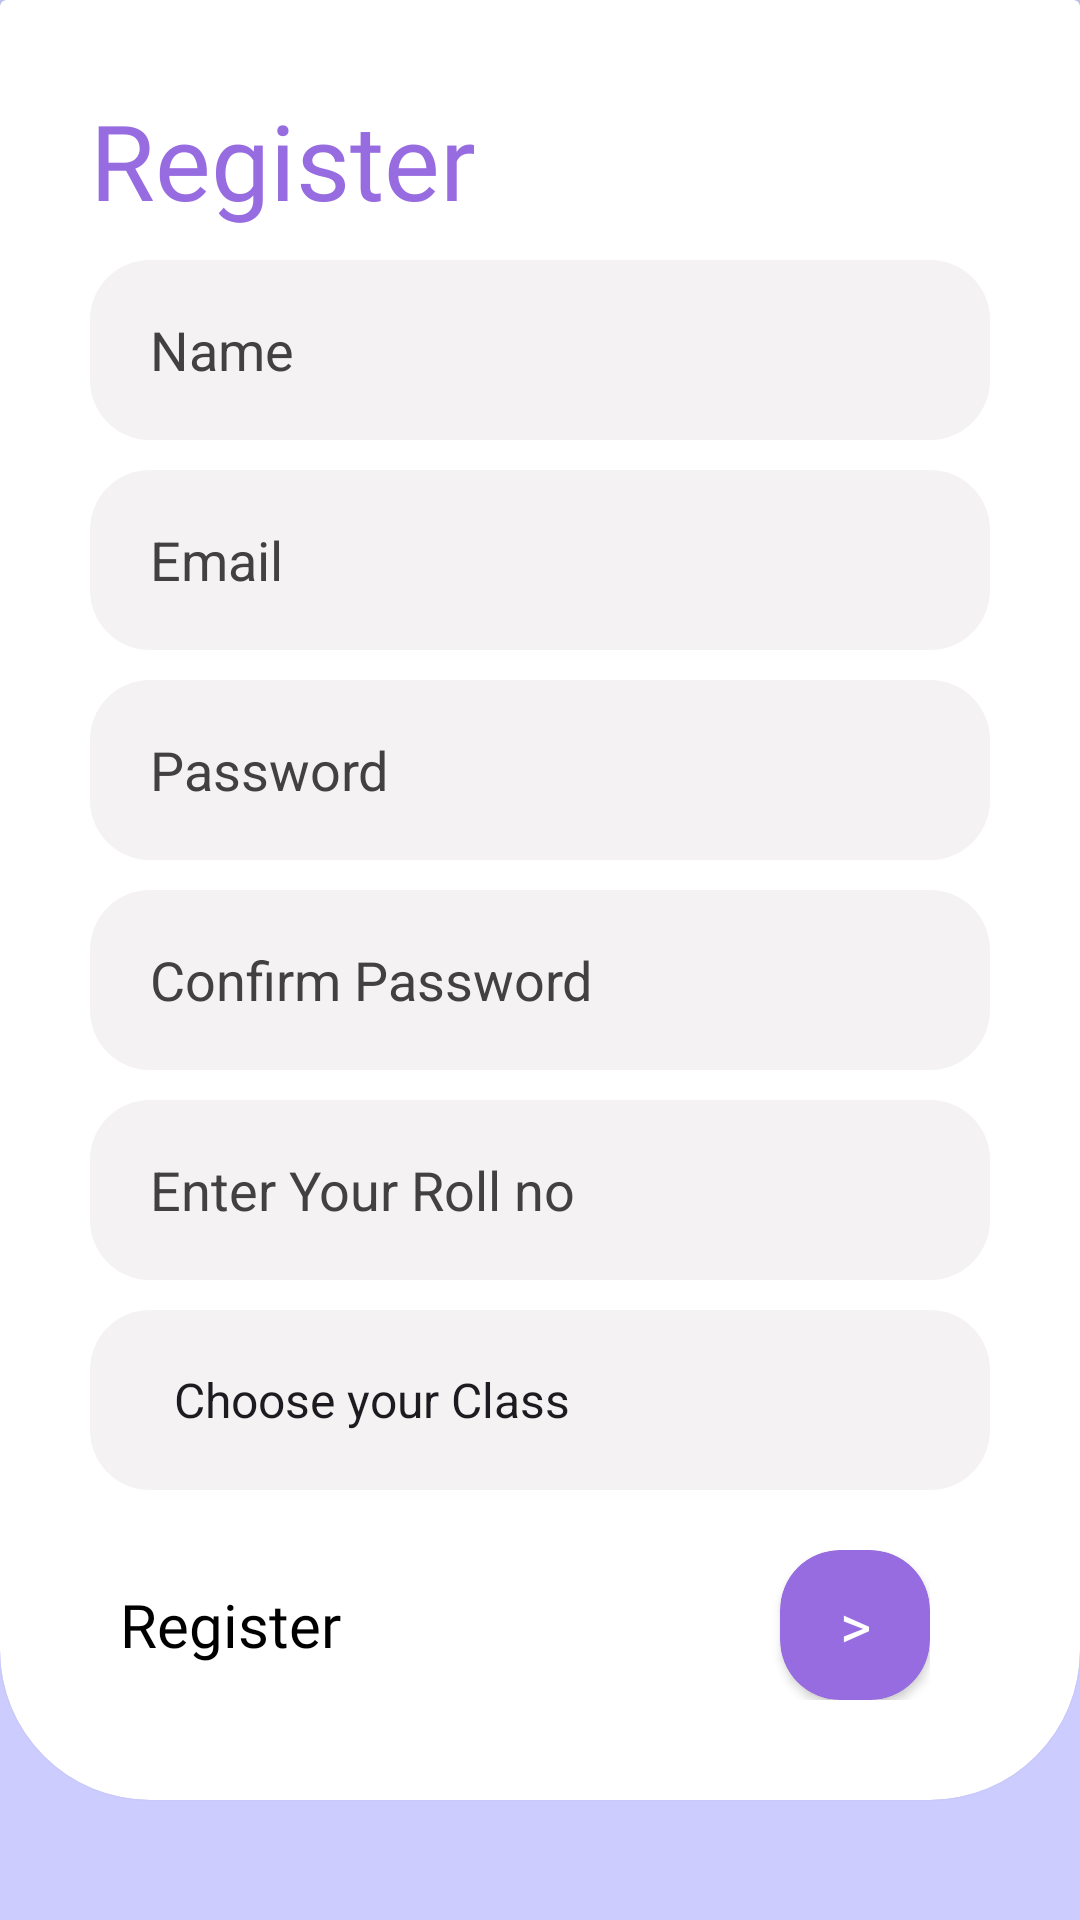

Write the Android layout XML for this screen, with the resource values it uses.
<!-- AndroidManifest.xml: application theme Theme.ClassSync -->
<!-- res/layout/activity_register.xml -->
<?xml version="1.0" encoding="utf-8"?>
<RelativeLayout xmlns:android="http://schemas.android.com/apk/res/android"
    xmlns:app="http://schemas.android.com/apk/res-auto"
    xmlns:tools="http://schemas.android.com/tools"
    android:layout_width="match_parent"
    android:layout_height="match_parent"
    android:background="#CCCCFF"
    tools:context=".LoginActivity">

    <androidx.cardview.widget.CardView
        android:layout_width="match_parent"
        android:layout_height="300dp"
        android:layout_centerHorizontal="true"
        android:backgroundTint="@color/white" />


    <androidx.cardview.widget.CardView
        android:id="@+id/CardView_RegisterView"
        android:layout_width="match_parent"
        android:layout_height="600dp"
        android:layout_centerHorizontal="true"
        android:backgroundTint="@color/white"
        app:cardCornerRadius="50dp">

        <LinearLayout
            android:layout_width="match_parent"
            android:layout_height="match_parent"
            android:orientation="vertical"
            android:padding="30dp">

            <TextView
                android:layout_width="wrap_content"
                android:layout_height="wrap_content"
                android:fontFamily="@font/baloo"
                android:text="Register"
                android:textColor="#986CE1"
                android:textSize="35dp" />


            <EditText
                android:id="@+id/Register_Name_EditText"
                android:layout_width="match_parent"
                android:layout_height="60dp"
                android:layout_marginTop="10dp"
                android:background="@drawable/login_textview"
                android:hint="Name"
                android:inputType="text"
                android:paddingHorizontal="20dp"
                android:textColor="@color/black"
                android:textColorHint="#424040" />

            <EditText
                android:id="@+id/Register_Email_EditText"
                android:layout_width="match_parent"
                android:layout_height="60dp"
                android:layout_marginTop="10dp"
                android:background="@drawable/login_textview"
                android:hint="Email"
                android:inputType="text"
                android:paddingHorizontal="20dp"
                android:textColor="@color/black"
                android:textColorHint="#424040" />

            <EditText
                android:id="@+id/Register_Password_EditText"
                android:layout_width="match_parent"
                android:layout_height="60dp"
                android:layout_marginTop="10dp"
                android:background="@drawable/login_textview"
                android:hint="Password"
                android:inputType="textPassword"
                android:paddingHorizontal="20dp"
                android:textColor="@color/black"
                android:textColorHint="#424040" />

            <EditText
                android:id="@+id/Register_ConfirmPassword_EditText"
                android:layout_width="match_parent"
                android:layout_height="60dp"
                android:layout_marginTop="10dp"
                android:background="@drawable/login_textview"
                android:hint="Confirm Password"
                android:inputType="textPassword"
                android:paddingHorizontal="20dp"
                android:textColor="@color/black"
                android:textColorHint="#424040" />
            <EditText
                android:id="@+id/Register_StudentRollNo_EditText"
                android:layout_width="match_parent"
                android:layout_height="60dp"
                android:layout_marginTop="10dp"
                android:background="@drawable/login_textview"
                android:hint="Enter Your Roll no"
                android:inputType="numberDecimal"
                android:paddingHorizontal="20dp"
                android:textColor="@color/black"
                android:textColorHint="#424040" />

            <Spinner
                android:id="@+id/Register_Spinner_Class"
                android:layout_width="match_parent"
                android:layout_height="60dp"
                android:paddingHorizontal="20dp"
                android:popupElevation="550dp"
                android:foregroundTint="@color/black"
                android:background="@drawable/login_textview"
                android:spinnerMode="dropdown"
                android:layout_marginTop="10dp"
                android:entries="@array/Class_Spinner_array"/>



            <RelativeLayout
                android:layout_width="match_parent"
                android:layout_height="wrap_content"
                android:layout_marginTop="20dp"
                android:paddingRight="20dp">

                <TextView
                    android:layout_width="wrap_content"
                    android:layout_height="wrap_content"
                    android:layout_centerVertical="true"
                    android:layout_marginLeft="10dp"
                    android:fontFamily="@font/oxygen_bold"
                    android:text="Register "
                    android:textColor="@color/black"
                    android:textSize="20dp" />

                <androidx.cardview.widget.CardView
                    android:id="@+id/Resiter_cardView_btn"
                    android:layout_width="50dp"
                    android:layout_height="50dp"
                    android:layout_alignParentRight="true"
                    android:backgroundTint="#986CE1"
                    app:cardCornerRadius="20dp"

                    >

                    <TextView
                        android:layout_width="match_parent"
                        android:layout_height="match_parent"
                        android:layout_gravity="end"
                        android:gravity="center"
                        android:id="@+id/Register_user_btn"
                        android:padding="10dp"
                        android:text=">"
                        android:textAlignment="center"
                        android:textColor="@color/white"
                        android:textSize="20dp" />
                </androidx.cardview.widget.CardView>
            </RelativeLayout>

        </LinearLayout>
    </androidx.cardview.widget.CardView>

    <TextView
        android:layout_width="wrap_content"
        android:layout_height="wrap_content"
        android:layout_below="@id/CardView_RegisterView"
        android:layout_centerHorizontal="true"
        android:layout_centerVertical="true"
        android:id="@+id/Go_to_login_fom"
        android:layout_marginLeft="10dp"
        android:layout_marginTop="40dp"
        android:fontFamily="@font/baloo"
        android:text="Already have an Account? Login"
        android:textColor="#283593"
        android:textSize="20dp" />
</RelativeLayout>
<!-- resources referenced by this layout -->
<resources>
  <string-array name="Class_Spinner_array">
          <item>Choose your Class</item>
          <item>FYCO1</item>
          <item>FYCO2</item>
          <item>FYCO3</item>
          <item>SYCO1</item>
          <item>SYCO2</item>
          <item>SYCO3</item>
          <item>TYCO1</item>
          <item>TYCO2</item>
          <item>TYCO3</item>
          
      </string-array>
  <!-- drawable login_textview (drawable) -->
  <?xml version="1.0" encoding="utf-8"?>
  <shape xmlns:android="http://schemas.android.com/apk/res/android">
  <solid
  android:color="#F4F2F2"
      />
      <corners
          android:radius="20dp"
          />
  </shape>
  <style name="Theme.ClassSync" parent="Base.Theme.ClassSync" />
  <style name="Base.Theme.ClassSync" parent="Theme.Material3.DayNight.NoActionBar">
          
          
      </style>
  <!-- not gathered from this repository: default colours our renderer supplied (Android Studio template values) -->
  <color name="black">#FF000000</color>
  <color name="white">#FFFFFFFF</color>
</resources>
